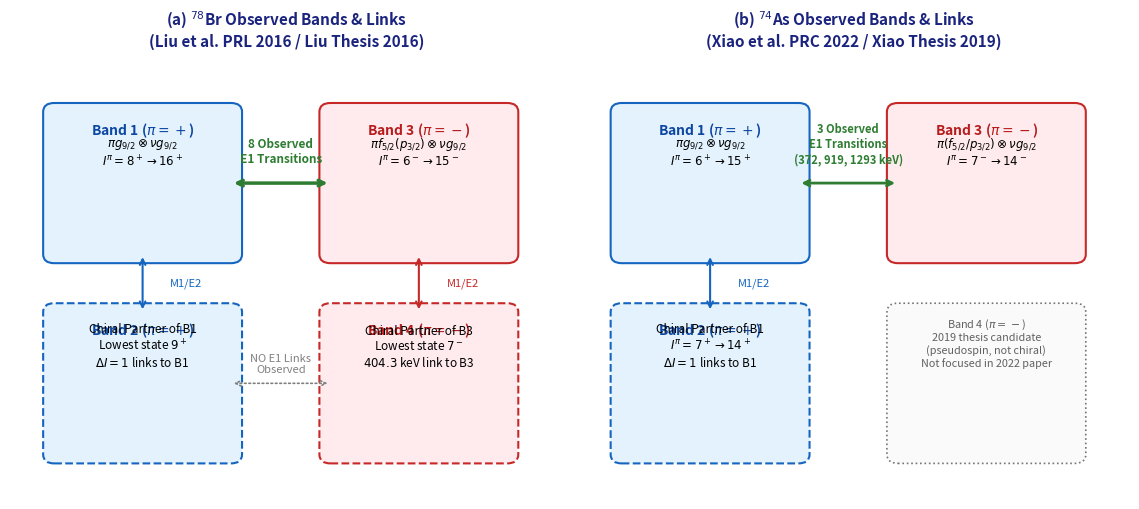

This figure's Python source:
# system/scripts/a130_br_as_network_figure.py
# Generates actual observed parity-link network topology for 78Br and 74As
import os
import matplotlib.pyplot as plt
import matplotlib.patches as patches

fig, (ax1, ax2) = plt.subplots(1, 2, figsize=(11.5, 5.2))

# Panel (a): 78Br Observed Network
ax1.set_xlim(0, 10)
ax1.set_ylim(0, 10)
ax1.axis('off')
ax1.set_title(r'(a) $^{78}$Br Observed Bands & Links' + '\n' + r'(Liu et al. PRL 2016 / Liu Thesis 2016)', fontsize=11, fontweight='bold', color='#1A237E')

b1 = patches.FancyBboxPatch((0.8, 5.5), 3.2, 3.2, boxstyle="round,pad=0.2", edgecolor='#1565C0', facecolor='#E3F2FD', lw=1.5)
b2 = patches.FancyBboxPatch((0.8, 1.0), 3.2, 3.2, boxstyle="round,pad=0.2", edgecolor='#1565C0', facecolor='#E3F2FD', lw=1.5, ls='--')
ax1.add_patch(b1)
ax1.add_patch(b2)
ax1.text(2.4, 8.2, r"Band 1 ($\pi=+$)", ha='center', fontsize=10, fontweight='bold', color='#0D47A1')
ax1.text(2.4, 7.5, r"$\pi g_{9/2} \otimes \nu g_{9/2}$" + "\n" + r"$I^\pi = 8^+ \to 16^+$", ha='center', fontsize=8.5)

ax1.text(2.4, 3.7, r"Band 2 ($\pi=+$)", ha='center', fontsize=10, fontweight='bold', color='#0D47A1')
ax1.text(2.4, 3.0, r"Chiral Partner of B1" + "\n" + r"Lowest state $9^+$" + "\n" + r"$\Delta I=1$ links to B1", ha='center', fontsize=8.5)

b3 = patches.FancyBboxPatch((5.8, 5.5), 3.2, 3.2, boxstyle="round,pad=0.2", edgecolor='#C62828', facecolor='#FFEBEE', lw=1.5)
b4 = patches.FancyBboxPatch((5.8, 1.0), 3.2, 3.2, boxstyle="round,pad=0.2", edgecolor='#C62828', facecolor='#FFEBEE', lw=1.5, ls='--')
ax1.add_patch(b3)
ax1.add_patch(b4)
ax1.text(7.4, 8.2, r"Band 3 ($\pi=-$)", ha='center', fontsize=10, fontweight='bold', color='#B71C1C')
ax1.text(7.4, 7.5, r"$\pi f_{5/2}(p_{3/2}) \otimes \nu g_{9/2}$" + "\n" + r"$I^\pi = 6^- \to 15^-$", ha='center', fontsize=8.5)

ax1.text(7.4, 3.7, r"Band 4 ($\pi=-$)", ha='center', fontsize=10, fontweight='bold', color='#B71C1C')
ax1.text(7.4, 3.0, r"Chiral Partner of B3" + "\n" + r"Lowest state $7^-$" + "\n" + r"$404.3$ keV link to B3", ha='center', fontsize=8.5)

ax1.annotate('', xy=(5.8, 7.1), xytext=(4.0, 7.1), arrowprops=dict(arrowstyle='<->', color='#2E7D32', lw=2.5))
ax1.text(4.9, 7.5, "8 Observed\nE1 Transitions", ha='center', va='bottom', fontsize=8.5, fontweight='bold', color='#2E7D32')

ax1.annotate('', xy=(5.8, 2.6), xytext=(4.0, 2.6), arrowprops=dict(arrowstyle='<->', color='gray', lw=1.2, ls=':'))
ax1.text(4.9, 2.8, "NO E1 Links\nObserved", ha='center', va='bottom', fontsize=8, color='gray')

ax1.annotate('', xy=(2.4, 5.5), xytext=(2.4, 4.2), arrowprops=dict(arrowstyle='<->', color='#1565C0', lw=1.5))
ax1.text(2.9, 4.8, r"M1/E2", fontsize=8, color='#1565C0')
ax1.annotate('', xy=(7.4, 5.5), xytext=(7.4, 4.2), arrowprops=dict(arrowstyle='<->', color='#C62828', lw=1.5))
ax1.text(7.9, 4.8, r"M1/E2", fontsize=8, color='#C62828')

# Panel (b): 74As Observed Network
ax2.set_xlim(0, 10)
ax2.set_ylim(0, 10)
ax2.axis('off')
ax2.set_title(r'(b) $^{74}$As Observed Bands & Links' + '\n' + r'(Xiao et al. PRC 2022 / Xiao Thesis 2019)', fontsize=11, fontweight='bold', color='#1A237E')

b1_as = patches.FancyBboxPatch((0.8, 5.5), 3.2, 3.2, boxstyle="round,pad=0.2", edgecolor='#1565C0', facecolor='#E3F2FD', lw=1.5)
b2_as = patches.FancyBboxPatch((0.8, 1.0), 3.2, 3.2, boxstyle="round,pad=0.2", edgecolor='#1565C0', facecolor='#E3F2FD', lw=1.5, ls='--')
ax2.add_patch(b1_as)
ax2.add_patch(b2_as)
ax2.text(2.4, 8.2, r"Band 1 ($\pi=+$)", ha='center', fontsize=10, fontweight='bold', color='#0D47A1')
ax2.text(2.4, 7.5, r"$\pi g_{9/2} \otimes \nu g_{9/2}$" + "\n" + r"$I^\pi = 6^+ \to 15^+$", ha='center', fontsize=8.5)

ax2.text(2.4, 3.7, r"Band 2 ($\pi=+$)", ha='center', fontsize=10, fontweight='bold', color='#0D47A1')
ax2.text(2.4, 3.0, r"Chiral Partner of B1" + "\n" + r"$I^\pi = 7^+ \to 14^+$" + "\n" + r"$\Delta I=1$ links to B1", ha='center', fontsize=8.5)

b3_as = patches.FancyBboxPatch((5.8, 5.5), 3.2, 3.2, boxstyle="round,pad=0.2", edgecolor='#C62828', facecolor='#FFEBEE', lw=1.5)
b4_as = patches.FancyBboxPatch((5.8, 1.0), 3.2, 3.2, boxstyle="round,pad=0.2", edgecolor='#757575', facecolor='#FAFAFA', lw=1.2, ls=':')
ax2.add_patch(b3_as)
ax2.add_patch(b4_as)
ax2.text(7.4, 8.2, r"Band 3 ($\pi=-$)", ha='center', fontsize=10, fontweight='bold', color='#B71C1C')
ax2.text(7.4, 7.5, r"$\pi(f_{5/2}/p_{3/2}) \otimes \nu g_{9/2}$" + "\n" + r"$I^\pi = 7^- \to 14^-$", ha='center', fontsize=8.5)

ax2.text(7.4, 3.0, r"Band 4 ($\pi=-$)" + "\n" + r"2019 thesis candidate" + "\n" + r"(pseudospin, not chiral)" + "\n" + r"Not focused in 2022 paper", ha='center', fontsize=7.8, color='#616161')

ax2.annotate('', xy=(5.8, 7.1), xytext=(4.0, 7.1), arrowprops=dict(arrowstyle='<->', color='#2E7D32', lw=2.0))
ax2.text(4.9, 7.5, "3 Observed\nE1 Transitions\n(372, 919, 1293 keV)", ha='center', va='bottom', fontsize=8.0, fontweight='bold', color='#2E7D32')

ax2.annotate('', xy=(2.4, 5.5), xytext=(2.4, 4.2), arrowprops=dict(arrowstyle='<->', color='#1565C0', lw=1.5))
ax2.text(2.9, 4.8, r"M1/E2", fontsize=8, color='#1565C0')

plt.tight_layout()
os.makedirs('raw/writing/gpt/A130/these_2023_template/these_template/Img', exist_ok=True)
pdf_path = 'raw/writing/gpt/A130/these_2023_template/these_template/Img/br-as-network-topology.pdf'
svg_path = 'raw/writing/gpt/A130/these_2023_template/these_template/Img/br-as-network-topology.svg'
plt.savefig(pdf_path)
plt.savefig(svg_path)
plt.close()
print("Saved br_as_network_figure.py successfully.")
